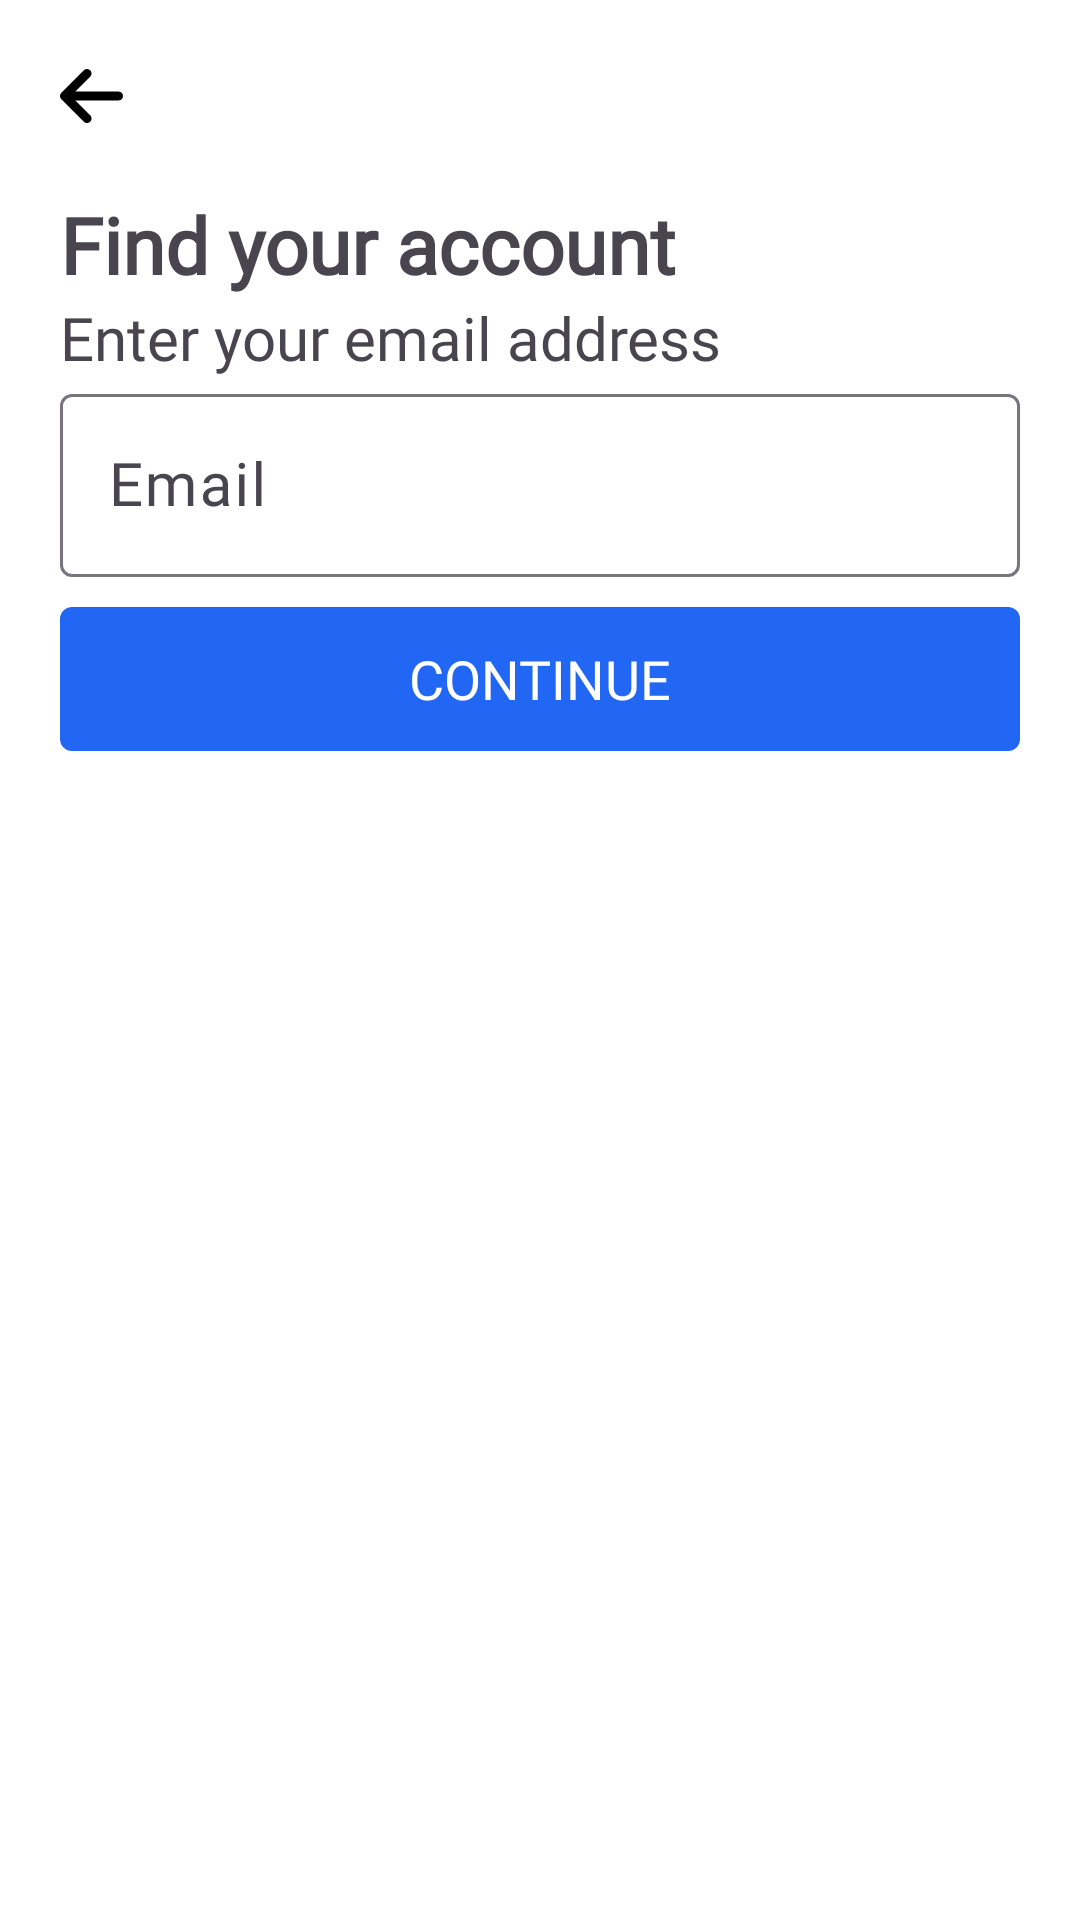

Write the Android layout XML for this screen, with the resource values it uses.
<!-- AndroidManifest.xml: application theme Theme.FinancialManagerApp -->
<!-- res/layout/activity_forgot.xml -->
<?xml version="1.0" encoding="utf-8"?>
<LinearLayout xmlns:android="http://schemas.android.com/apk/res/android"
    xmlns:app="http://schemas.android.com/apk/res-auto"
    xmlns:tools="http://schemas.android.com/tools"
    android:layout_width="match_parent"
    android:layout_height="match_parent"
    android:background="@color/white"
    android:orientation="vertical"
    tools:context=".activity.ForgotActivity">
    <ImageButton
        android:id="@+id/btn_back"
        android:layout_width="wrap_content"
        android:layout_height="wrap_content"
        android:padding="@dimen/m_20"
        android:src="@drawable/ic_arrow_left"
        android:background="@color/white"
        android:importantForAccessibility="no"
        />
    <TextView
        android:layout_width="wrap_content"
        android:layout_height="wrap_content"
        android:layout_marginStart="@dimen/m_20"
        android:layout_marginEnd="@dimen/m_20"
        android:text="@string/find_your_account"
        android:textStyle="bold"
        android:textSize="@dimen/title_text_size"
        android:fontFamily="@font/akaya_telivigala"
        />
    <TextView
        android:layout_width="wrap_content"
        android:layout_height="wrap_content"
        android:layout_marginStart="@dimen/m_20"
        android:layout_marginEnd="@dimen/m_20"
        android:text="@string/enter_your_email_address"
        android:textSize="@dimen/description_text_size"
        android:fontFamily="@font/akaya_telivigala"
        />
    <com.google.android.material.textfield.TextInputLayout
        android:layout_width="match_parent"
        android:layout_height="wrap_content"
        android:layout_marginStart="@dimen/m_20"
        android:layout_marginEnd="@dimen/m_20"
        >
        <com.google.android.material.textfield.TextInputEditText
            android:id="@+id/edt_email"
            android:layout_width="match_parent"
            android:layout_height="wrap_content"
            android:hint="@string/email"
            android:textColorHint="@color/gray"
            android:fontFamily="@font/akaya_telivigala"
            android:textSize="@dimen/description_text_size"
            android:inputType="textEmailAddress"/>
    </com.google.android.material.textfield.TextInputLayout>

    <androidx.appcompat.widget.AppCompatButton
        android:id="@+id/btn_continue"
        android:layout_width="match_parent"
        android:layout_height="wrap_content"
        app:layout_constraintTop_toBottomOf="@+id/edt_confirm_password"
        app:layout_constraintStart_toStartOf="parent"
        app:layout_constraintEnd_toEndOf="parent"
        android:background="@drawable/primary_button"
        android:layout_marginTop="@dimen/m_10"
        android:layout_marginStart="@dimen/m_20"
        android:layout_marginEnd="@dimen/m_20"
        android:text="@string/continue_"
        android:textSize="@dimen/button_text_size"
        android:textColor="@color/white"
        android:fontFamily="@font/akaya_telivigala"
        android:enabled="false"
        />
    <com.airbnb.lottie.LottieAnimationView
        android:visibility="gone"
        android:id="@+id/animationView"
        android:layout_width="100dp"
        android:layout_height="100dp"
        android:layout_gravity="center"
        app:lottie_autoPlay="true"
        app:lottie_loop="true"
        app:lottie_rawRes="@raw/loading" />
</LinearLayout>
<!-- resources referenced by this layout -->
<resources>
  <color name="gray">#807A7A7A</color>
  <color name="white">#FFFFFFFF</color>
  <dimen name="button_text_size">18sp</dimen>
  <dimen name="description_text_size">20sp</dimen>
  <dimen name="m_10">10dp</dimen>
  <dimen name="m_20">20dp</dimen>
  <dimen name="title_text_size">26sp</dimen>
  <!-- drawable ic_arrow_left (drawable) -->
  <vector android:height="24dp" android:viewportHeight="512"
      android:viewportWidth="448" android:width="21dp" xmlns:android="http://schemas.android.com/apk/res/android">
      <path android:fillColor="#FF000000" android:pathData="M9.4,233.4c-12.5,12.5 -12.5,32.8 0,45.3l160,160c12.5,12.5 32.8,12.5 45.3,0s12.5,-32.8 0,-45.3L109.2,288 416,288c17.7,0 32,-14.3 32,-32s-14.3,-32 -32,-32l-306.7,0L214.6,118.6c12.5,-12.5 12.5,-32.8 0,-45.3s-32.8,-12.5 -45.3,0l-160,160z"/>
  </vector>
  <!-- drawable primary_button (drawable) -->
  <?xml version="1.0" encoding="utf-8"?>
  <selector xmlns:android="http://schemas.android.com/apk/res/android">
      <item>
          <shape android:shape="rectangle">
              <solid android:color="@color/primary"/>
              <corners android:radius="@dimen/button_radius" />
          </shape>
      </item>
  </selector>
  <string name="continue_">Continue</string>
  <string name="email">Email</string>
  <string name="enter_your_email_address">Enter your email address</string>
  <string name="find_your_account">Find your account</string>
  <style name="Theme.FinancialManagerApp" parent="Base.Theme.FinancialManagerApp" />
  <color name="primary">#2167F3</color>
  <dimen name="button_radius">4dp</dimen>
  <style name="Base.Theme.FinancialManagerApp" parent="Theme.Material3.DayNight.NoActionBar">
          
          
      </style>
</resources>
